Run: headless pygame with SDL's dummy video driver; simulated clock (each Clock.tick advances the game by its frame time, no real sleeping); random seed 0; keys injected as events and as key.get_pressed() state; no mouse input.
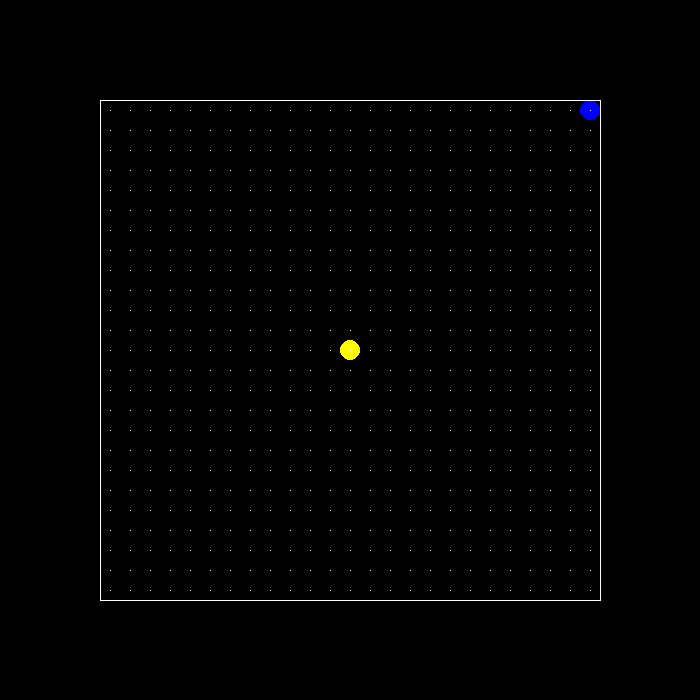
Frame 1 of 4 · flips 1–60 · no input
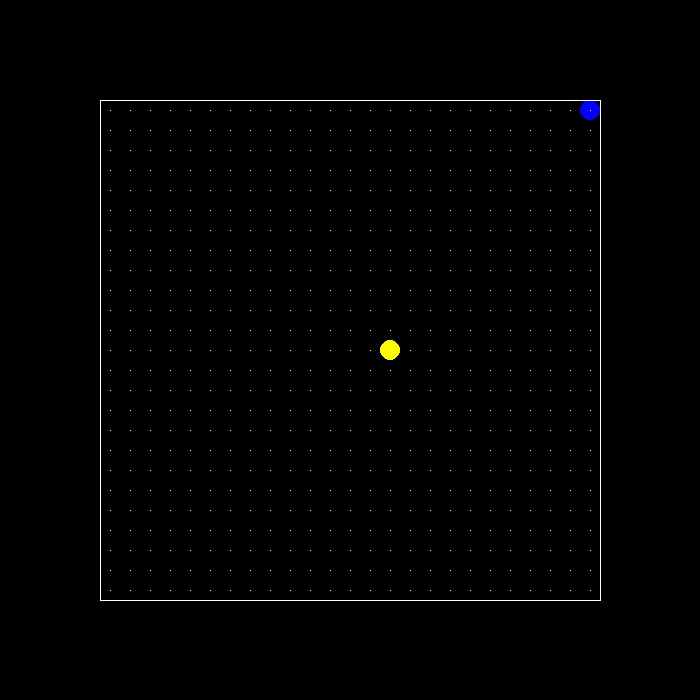
Frame 2 of 4 · flips 61–180 · tapped SPACE, RETURN · held RIGHT (→), D
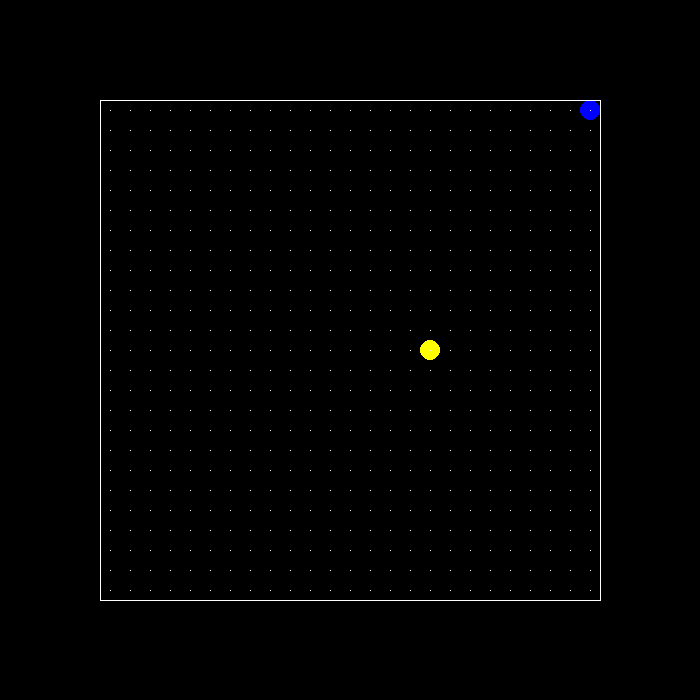
Frame 3 of 4 · flips 181–300 · held DOWN (↓), S
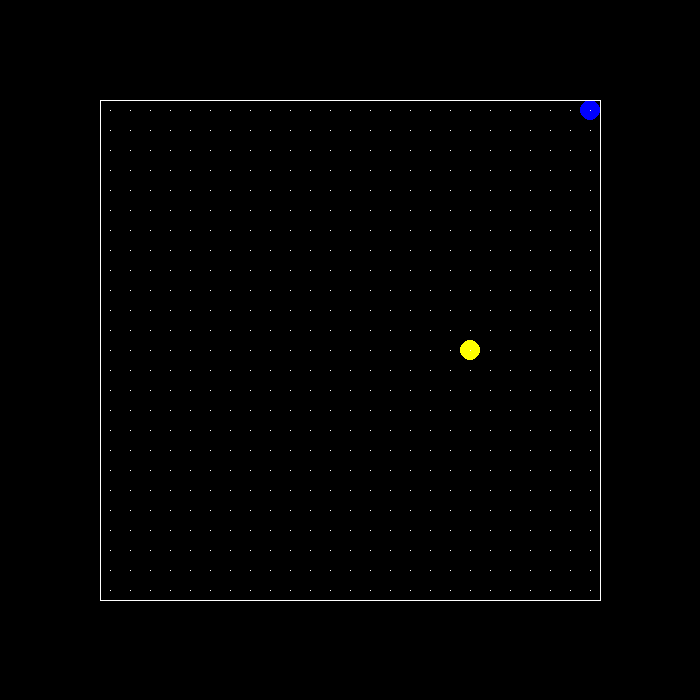
Frame 4 of 4 · flips 301–420 · held LEFT (←), A, UP (↑), W

The pygame program that drew these frames:

import pygame
import sys
import random


class Game(object):

    def __init__(self):
        # Config
        self.fps = 1
        self.resolution = (700, 700)
        self.matrix_table = []
        for i in range(0, 1280, 20):
            for j in range(0, 720, 20):
                self.matrix_table.append((i, j))
        self.snake_parts_position = [629]
        self.snake_movement = 36
        self.new_apple_index = random.randint(185, 1074)
        while self.matrix_table[self.new_apple_index][0] < 100 or self.matrix_table[self.new_apple_index][1] < 100 or \
                self.matrix_table[self.new_apple_index][0] > 580 or self.matrix_table[self.new_apple_index][1] > 580:
            self.new_apple_index = random.randint(185, 1074)
        self.a = self.matrix_table[self.new_apple_index][0]
        self.b = self.matrix_table[self.new_apple_index][1]
        self.font_name = pygame.font.match_font('arial')

        # Init
        pygame.init()
        self.display = pygame.display.set_mode(self.resolution)
        self.fps_clock = pygame.time.Clock()
        self.fps_delta = 0.0

        while True:
            # handle events like player input
            # self.events()

            # ticking
            self.fps_delta += self.fps_clock.tick() / 1000.0
            while self.fps_delta > 1 / self.fps:
                self.events()
                self.movement()
                self.game_over()
                self.eating_apple()
                self.fps_delta -= 1 / self.fps

            # drawing
            self.drawing_fill_flip()

    def drawing_fill_flip(self):
        self.display.fill((0, 0, 0))
        self.draw()
        pygame.display.flip()

    def events(self):
        for event in pygame.event.get():
            if event.type == pygame.QUIT:
                sys.exit(0)
            elif event.type == pygame.KEYDOWN and event.key == pygame.K_ESCAPE:
                sys.exit(0)
            elif event.type == pygame.KEYDOWN and event.key == pygame.K_KP_2:
                if self.snake_movement == -1:
                    pass
                else:
                    self.snake_movement = 1
            elif event.type == pygame.KEYDOWN and event.key == pygame.K_KP_4:
                if self.snake_movement == 36:
                    pass
                else:
                    self.snake_movement = -36
            elif event.type == pygame.KEYDOWN and event.key == pygame.K_KP_6:
                if self.snake_movement == -36:
                    pass
                else:
                    self.snake_movement = 36
            elif event.type == pygame.KEYDOWN and event.key == pygame.K_KP_8:
                if self.snake_movement == 1:
                    pass
                else:
                    self.snake_movement = -1

    def movement(self):
        try:
            if len(self.snake_parts_position) > 1:
                for i in range(len(self.snake_parts_position) - 1, -1, -1):
                    if i > 0:
                        self.snake_parts_position[i] = self.snake_parts_position[i - 1]
                    elif i == 0:
                        self.snake_parts_position[0] += self.snake_movement
            else:
                self.snake_parts_position[0] += self.snake_movement
        except:
            pass

    def draw(self):
        try:
            for i in self.snake_parts_position:
                if i == self.snake_parts_position[0]:
                    pygame.draw.circle(self.display, (255, 255, 0),
                                       (self.matrix_table[i][0] + 10, self.matrix_table[i][1] + 10), 10, 10)
                else:
                    pygame.draw.circle(self.display, (0, 255, 0), (self.matrix_table[i][0] + 10, self.matrix_table[i][1] + 10), 10, 10)
            pygame.draw.circle(self.display, (0, 0, 255), (self.a + 10, self.b + 10), 10, 10)
        except:
            pass

        # dots and brackets
        pygame.draw.rect(self.display, (255, 255, 255), pygame.Rect(110, 110, 1, 1))
        pygame.draw.lines(self.display, (255, 255, 255), True, [(100, 100), (600, 100), (600, 600), (100, 600)])
        for i in range(110, 600, 20):
            for j in range(110, 600, 20):
                pygame.draw.rect(self.display, (255, 255, 255), pygame.Rect(i, j, 1, 1))

    def new_apple(self):
        self.new_apple_index = random.randint(185, 1074)
        while self.matrix_table[self.new_apple_index][0] < 100 or self.matrix_table[self.new_apple_index][1] < 100 or self.matrix_table[self.new_apple_index][0] > 580 or self.matrix_table[self.new_apple_index][1] > 580 or self.new_apple_index in self.snake_parts_position:
            self.new_apple_index = random.randint(185, 1074)
        self.a = self.matrix_table[self.new_apple_index][0]
        self.b = self.matrix_table[self.new_apple_index][1]

    def eating_apple(self):
        if self.snake_parts_position[0] == self.new_apple_index:
            self.snake_parts_position.append(self.snake_parts_position[-1])
            self.new_apple()
            self.fps += 1

    def game_over(self):
        if self.matrix_table[self.snake_parts_position[0]][0] < 100 or self.matrix_table[self.snake_parts_position[0]][1] < 100 or self.matrix_table[self.snake_parts_position[0]][0] > 580 or self.matrix_table[self.snake_parts_position[0]][1] > 580 :
            self.show_go_screen()
        if len(self.snake_parts_position) != len(set(self.snake_parts_position)):
            self.show_go_screen()

    def draw_text(self, surf, text, size, x, y):
        font = pygame.font.Font(self.font_name, size)
        text_surface = font.render(text, True, (255, 255, 255))
        text_rect = text_surface.get_rect()
        text_rect.midtop = (x, y)
        surf.blit(text_surface, text_rect)

    def show_go_screen(self):
        self.draw_text(self.display, "GAME OVER!", 64, 350, 300)
        self.draw_text(self.display, "Press a key to Continue", 18, 350, 400)
        pygame.display.flip()
        waiting = True
        while waiting:
            for event in pygame.event.get():
                if event.type == pygame.QUIT:
                    pygame.quit()
                if event.type == pygame.KEYUP:
                    self.__init__()
                    waiting = False


if __name__ == "__main__":
    Game()
